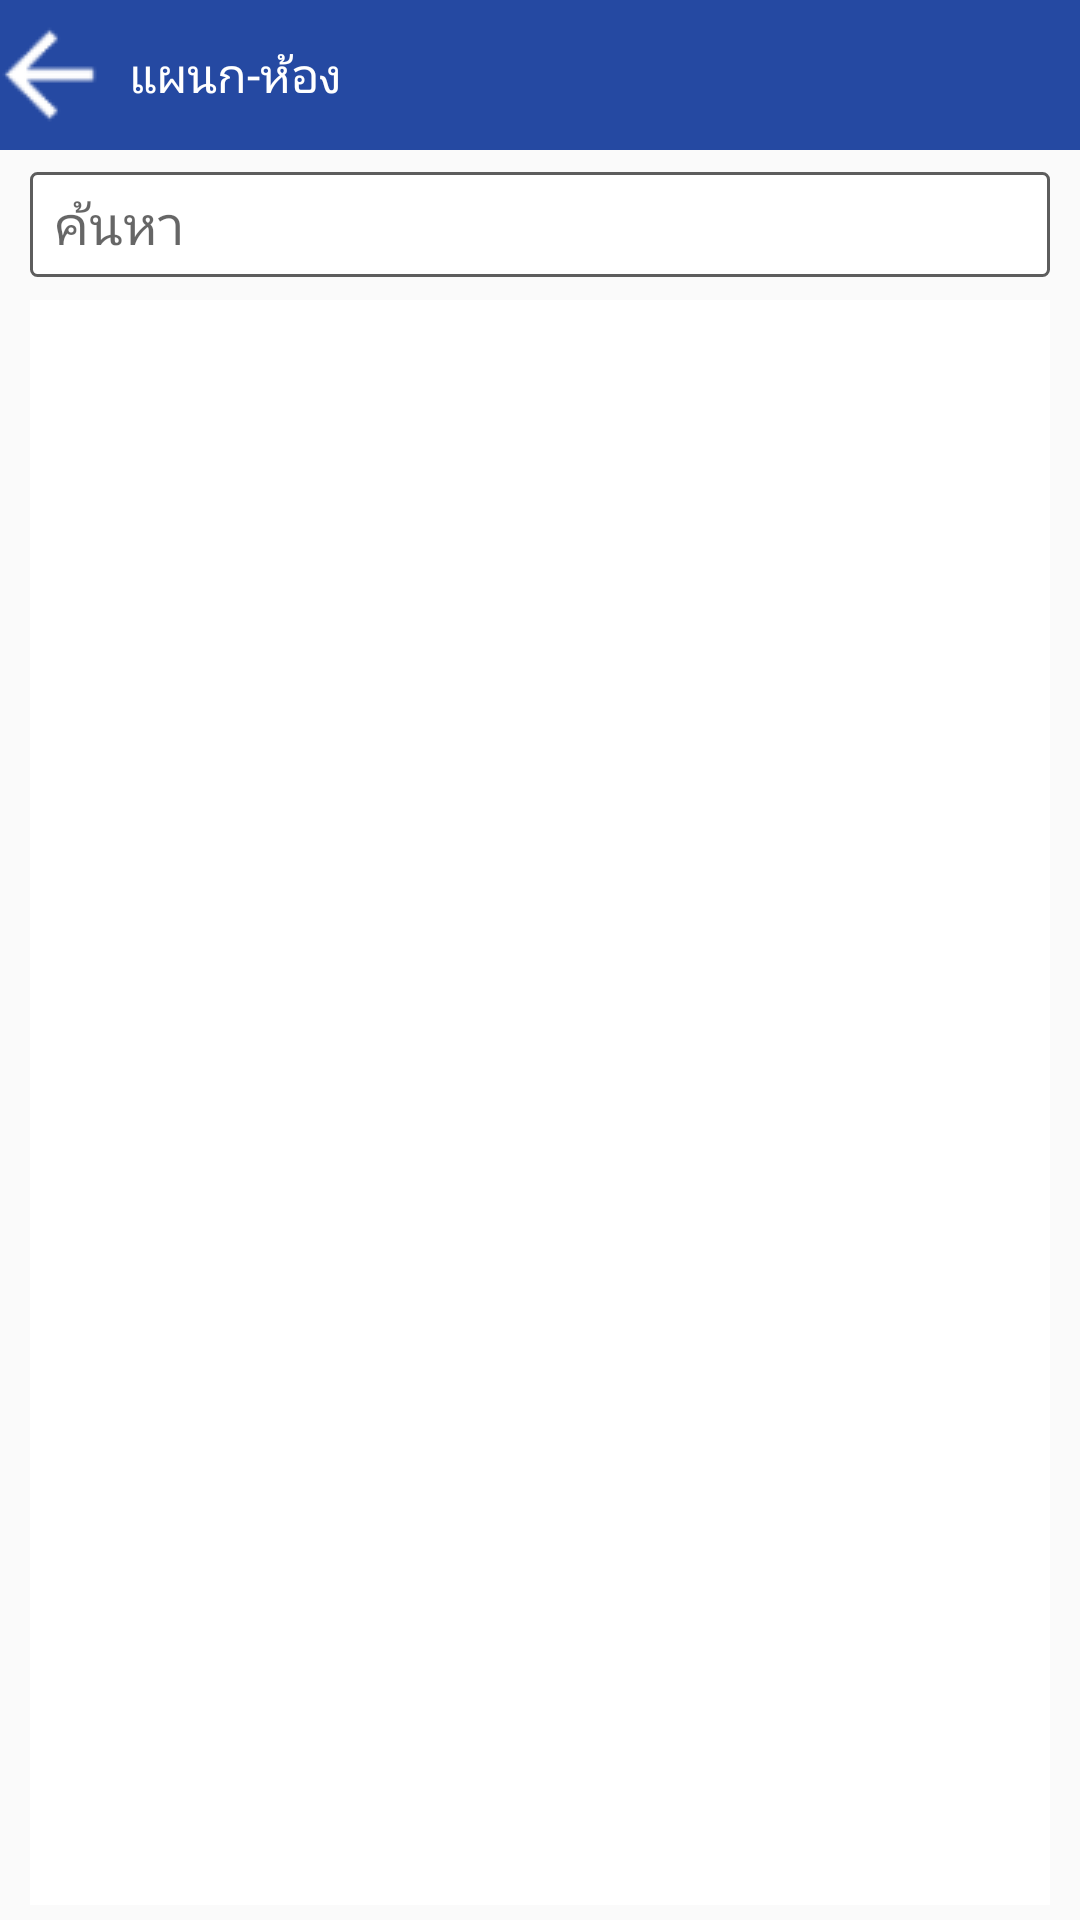

Android layout source for this screen:
<!-- AndroidManifest.xml: application theme Theme.CssdM1 -->
<!-- res/layout/activity_par_stock_select_dept.xml -->
<?xml version="1.0" encoding="utf-8"?>
<androidx.constraintlayout.widget.ConstraintLayout
    xmlns:android="http://schemas.android.com/apk/res/android"
    xmlns:tools="http://schemas.android.com/tools"
    xmlns:app="http://schemas.android.com/apk/res-auto"
    android:id="@+id/main"
    android:layout_width="match_parent"
    android:layout_height="match_parent"
    tools:context=".Menu_ParStock.ParStockSelectDeptActivity">

  <LinearLayout
      android:id="@+id/Block1"
      android:layout_width="match_parent"
      android:layout_height="match_parent"
      android:orientation="vertical">

    <LinearLayout
        android:layout_width="match_parent"
        android:layout_height="50dp"
        android:background="@color/colorBlue"
        android:gravity="center_vertical"
        android:orientation="horizontal"
        android:paddingTop="3dp"
        android:paddingBottom="3dp">

      <ImageView
          android:id="@+id/img_back_1"
          android:layout_width="wrap_content"
          android:layout_height="wrap_content"
          app:srcCompat="@drawable/ic_arrow_back_0" />

      <TextView
          android:id="@+id/title_1"
          android:layout_width="wrap_content"
          android:layout_height="match_parent"
          android:layout_marginStart="10dp"
          android:layout_weight="1"
          android:gravity="center_vertical"
          android:text="แผนก-ห้อง"
          android:textColor="@color/white"
          android:textSize="16sp" />

    </LinearLayout>

    <LinearLayout
        android:layout_width="match_parent"
        android:layout_height="50dp"
        android:orientation="horizontal">

      <RelativeLayout
          android:id="@+id/linear_layout_search_department"
          android:layout_width="match_parent"
          android:layout_height="match_parent"
          android:layout_marginLeft="10dp"
          android:layout_marginRight="10dp"
          android:layout_weight="1"
          android:gravity="center_vertical">

        <Button
            android:id="@+id/btn_search_department"
            android:layout_width="25dp"
            android:layout_height="25dp"
            android:layout_alignParentTop="true"
            android:layout_alignParentEnd="true"
            android:layout_marginTop="5dp"
            android:layout_marginEnd="10dp"
            android:background="@drawable/search" />

        <EditText
            android:id="@+id/txt_search_department"
            android:layout_width="fill_parent"
            android:layout_height="35dp"
            android:layout_alignParentStart="true"
            android:layout_alignParentTop="true"
            android:layout_marginTop="0dp"
            android:background="@drawable/edit_text_listview"
            android:color="@color/form_label"
            android:ems="10"
            android:gravity="center_vertical"
            android:hint="ค้นหา"
            android:inputType="text"
            android:paddingLeft="8dp"
            android:singleLine="true" />

      </RelativeLayout>

    </LinearLayout>

    <LinearLayout
        android:layout_width="match_parent"
        android:layout_height="match_parent"
        android:layout_marginBottom="5dp"
        android:orientation="horizontal">

      <ListView
          android:id="@+id/list_department"
          android:layout_width="match_parent"
          android:layout_height="match_parent"
          android:layout_marginLeft="10dp"
          android:layout_marginTop="0dp"
          android:layout_marginRight="10dp"
          android:background="@color/white"
          android:divider="@null"></ListView>
    </LinearLayout>

  </LinearLayout>
</androidx.constraintlayout.widget.ConstraintLayout>
<!-- resources referenced by this layout -->
<resources>
  <color name="colorBlue">#2549A2</color>
  <color name="form_label">#424242</color>
  <color name="white">#FFFFFFFF</color>
  <!-- drawable edit_text_listview (drawable) -->
  <?xml version="1.0" encoding="utf-8"?>
  <shape android:shape="rectangle" xmlns:android="http://schemas.android.com/apk/res/android">
      <stroke android:width="1dp" android:color="#5d5d5d" />
      <gradient
          android:startColor="#ffffff"
          android:endColor="#ffffff"
          android:centerColor="#ffffff"
          android:angle="270.0" />
  
      <corners android:bottomRightRadius="2dp"
          android:bottomLeftRadius="2dp"
          android:topLeftRadius="2dp"
          android:topRightRadius="2dp"/>
  </shape>
  <!-- drawable ic_arrow_back_0: png bitmap (drawable, 1893 bytes) -->
  <style name="Theme.CssdM1" parent="Theme.AppCompat.Light.DarkActionBar">
          
          <item name="colorPrimary">@color/purple_500</item>
          <item name="colorPrimaryVariant">@color/purple_700</item>
          <item name="colorOnPrimary">@color/white</item>
          
          <item name="colorSecondary">@color/teal_200</item>
          <item name="colorSecondaryVariant">@color/teal_700</item>
          <item name="colorOnSecondary">@color/black</item>
      </style>
  <color name="purple_500">#FF6200EE</color>
  <color name="purple_700">#FF3700B3</color>
  <color name="teal_200">#FF03DAC5</color>
  <color name="teal_700">#FF018786</color>
  <color name="black">#FF000000</color>
</resources>
